Run: headless pygame with SDL's dummy video driver; simulated clock (each Clock.tick advances the game by its frame time, no real sleeping); random seed 0; keys injected as events and as key.get_pressed() state; mouse plan: one left click at the window centre at the start of phase 2, then a move to the lower-right quarter at the start of phase 3.
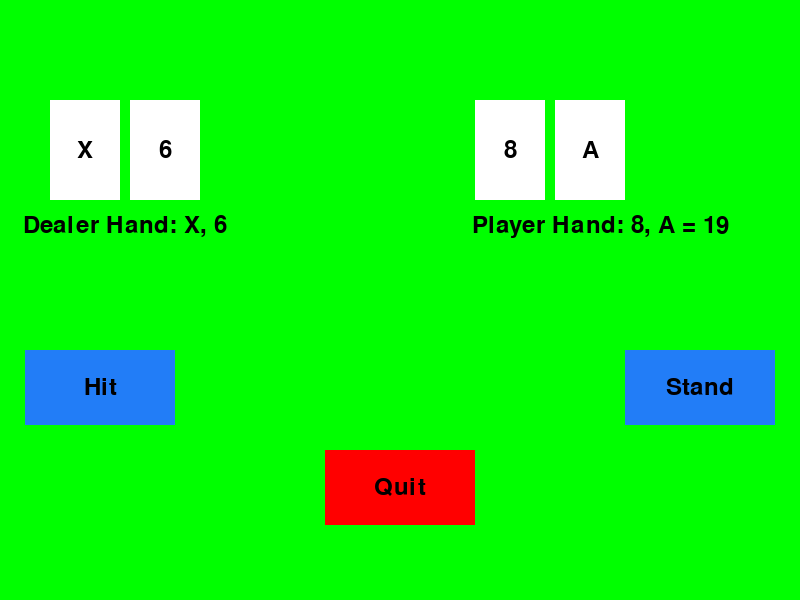
Frame 1 of 4 · flips 1–60 · no input
Frame 2 of 4 · flips 61–180 · clicked the window centre · tapped SPACE, RETURN · held RIGHT (→), D · screen unchanged from frame 1, image omitted
Frame 3 of 4 · flips 181–300 · moved the mouse to the lower-right quarter · held DOWN (↓), S · screen unchanged from frame 2, image omitted
Frame 4 of 4 · flips 301–420 · held LEFT (←), A, UP (↑), W · screen unchanged from frame 3, image omitted

The pygame program that drew these frames:

import pygame
import sys
import random

class BlackJack:
    def __init__(self):
        self.cards = {'2':2, '3':3, '4':4, '5':5, '6':6, '7':7, '8':8, '9':9, '10':10, 'J':10, 'Q':10, 'K':10, 'A':11}
        # print(list(random.sample(list(self.cards.keys()), 2)))
        self.player_hand = list(random.sample(list(self.cards.keys()), 2))
        self.dealer_hand = list(random.sample(list(self.cards.keys()), 2))
        self.player_deck_sum = self.get_deck_sum(self.player_hand)
        self.dealer_deck_sum = self.get_deck_sum(self.dealer_hand)
    
    def check_blackJack(self, deck):
        if(len(deck) ==  2 and '10' in deck and 'A' in deck):
            return True
        return False

    def add_card_to_player(self):
        card = list(random.sample(list(self.cards.keys()), 1))[0]
        self.player_deck_sum += self.get_card_values(card)
        self.player_hand.append(card)
    
    def add_card_to_dealer(self):
        card = list(random.sample(list(self.cards.keys()), 1))[0]
        self.dealer_deck_sum += self.get_card_values(card)
        self.dealer_hand.append(card)

    def get_card_values(self,key):
        return self.cards.get(key, 0)
    
    def get_deck_sum(self, deck):
        sum = 0
        for key in deck:
            if(key == 'A'):
                if(sum < 11):
                    sum += 11
                else:
                    sum += 1
            else:   
                sum += self.get_card_values(key)
        return sum

    def determine_winner(self): 
        if self.player_deck_sum > 21:
            return "Bust! You lose."
        elif self.dealer_deck_sum > 21:
            return "Dealer bust! You win."
        elif self.player_deck_sum > self.dealer_deck_sum:
            return "You win!"
        elif self.player_deck_sum < self.dealer_deck_sum:
            return "You lose."
        else:
            return "Push, It's a tie!"

# Game loop
class Game():
    def __init__(self):
        self.blackJack = None
        # Constants
        self.SCREEN_WIDTH, self.SCREEN_HEIGHT = 800, 600
        self.CARD_WIDTH, self.CARD_HEIGHT = 70, 100
        self.WHITE = (255, 255, 255)
        self.BLACK = (0, 0, 0)
        self.GREEN = (0, 255, 0)

        # Setup the screen
        self.screen = pygame.display.set_mode((self.SCREEN_WIDTH, self.SCREEN_HEIGHT))
        pygame.display.set_caption("Blackjack")

        # Define button properties
        self.button_data = [
            {"rect": pygame.Rect(625, 350, 150, 75), "color": (34, 125, 247), "name": "Stand"},
            {"rect": pygame.Rect(25, 350, 150, 75), "color": (34, 125, 247), "name": "Hit"},
            {"rect": pygame.Rect(325, 450, 150, 75), "color": (255, 0, 0), "name": "Quit"},
        ]

        self.end_button_data = [
            {"rect": pygame.Rect(400, 450, 150, 75), "color": (125, 105, 175), "name": "Play Again!"},
            {"rect": pygame.Rect(200, 450, 150, 75), "color": (255, 0, 0), "name": "Quit"},
        ]

        self.font = pygame.font.Font(None, 36)  # Use the default font with size 36
        self.result_font = pygame.font.Font(None, 48)

        self.status = False
        self.end = False
    
    def new_game(self,):
        self.status = False
        self.end = False
        self.blackJack = BlackJack()
        pygame.display.update()


    def draw_hand(self, hand, x, y, hide_card=False):
        for i, card_value in enumerate(hand):
            if i == 0 and hide_card:
                # Draw an "X" for the second card (hidden)
                pygame.draw.rect(self.screen, self.WHITE, (x + i * (self.CARD_WIDTH + 10), y, self.CARD_WIDTH, self.CARD_HEIGHT))
                x_text = self.font.render("X", True, self.BLACK)
                x_rect = x_text.get_rect(center=(x + i * (self.CARD_WIDTH + 10) + self.CARD_WIDTH // 2, y + self.CARD_HEIGHT // 2))
                self.screen.blit(x_text, x_rect)
            else:
                pygame.draw.rect(self.screen, self.WHITE, (x + i * (self.CARD_WIDTH + 10), y, self.CARD_WIDTH, self.CARD_HEIGHT))
                card_text = self.font.render(str(card_value), True, self.BLACK)
                card_rect = card_text.get_rect(center=(x + i * (self.CARD_WIDTH + 10) + self.CARD_WIDTH // 2, y + self.CARD_HEIGHT // 2))
                self.screen.blit(card_text, card_rect)
    
    def text_objects(self, text, color):
        text_surface = self.font.render(text, True, color)
        return text_surface, text_surface.get_rect()

    def message_to_screen(self, msg, color, x, y):
        text_surf, text_rect = self.text_objects(msg, color)
        text_rect.center = (x, y)
        self.screen.blit(text_surf, text_rect)
        

    def handle_button_click(self, button_name):
        status = False
        text = ''
        if button_name == "Hit":
            self.blackJack.add_card_to_player()
            if(self.blackJack.player_deck_sum > 21 or self.blackJack.dealer_deck_sum > self.blackJack.player_deck_sum):
                status = True
                text = self.blackJack.determine_winner()
        elif button_name == "Stand":
            while(self.blackJack.dealer_deck_sum < 17):
                self.blackJack.add_card_to_dealer()
            if(self.blackJack.player_deck_sum > 21 or self.blackJack.dealer_deck_sum > self.blackJack.player_deck_sum):
                status = True
                text = self.blackJack.determine_winner()
        elif button_name == "Quit":
            pygame.quit()
            sys.exit()
        elif button_name == "Play Again!":
            self.new_game()
        
        return status, text
    

    def start_game(self):
        self.new_game()

        while True:
            text = ''
            for event in pygame.event.get():
                if event.type == pygame.QUIT:
                    pygame.quit()
                    sys.exit()
                elif event.type == pygame.MOUSEBUTTONDOWN:
                    if(not self.end):
                        for button in self.button_data:
                            if button["rect"].collidepoint(event.pos):
                                self.status, text = self.handle_button_click(button["name"])
                    else:
                        for end_button in self.end_button_data:
                            if end_button["rect"].collidepoint(event.pos):
                                self.status, text = self.handle_button_click(end_button["name"])

            # Clear the screen
            self.screen.fill(self.GREEN)

            # Draw the buttons
            if(not self.end):
                for button in self.button_data:
                    pygame.draw.rect(self.screen, button["color"], button["rect"])
                    button_text = self.font.render(button["name"], True, (0, 0, 0))
                    text_rect = button_text.get_rect(center=button["rect"].center)
                    self.screen.blit(button_text, text_rect)
            else:
                for end_button in self.end_button_data:
                    pygame.draw.rect(self.screen, end_button["color"], end_button["rect"])
                    button_text = self.font.render(end_button["name"], True, (0, 0, 0))
                    text_rect = button_text.get_rect(center=end_button["rect"].center)
                    self.screen.blit(button_text, text_rect)

            # Draw player hand
            self.draw_hand(self.blackJack.player_hand, 475, 100)
            self.message_to_screen("Player Hand: " + ", ".join(self.blackJack.player_hand) + " = " + str(self.blackJack.player_deck_sum), self.BLACK, 600, 225)

            
            if self.status:
                self.draw_hand(self.blackJack.dealer_hand, 50, 100)
                self.message_to_screen("Dealer Hand: " + ", ".join(self.blackJack.dealer_hand) + " = " + str(self.blackJack.dealer_deck_sum), self.BLACK,  150, 225)
                self.message_to_screen(text, self.BLACK, 400, 400)
                pygame.display.update()
                pygame.time.wait(3000)
                self.end = True
            else:
                
                self.draw_hand(self.blackJack.dealer_hand, 50, 100, True)
                self.message_to_screen("Dealer Hand: X, " + ", ".join(self.blackJack.dealer_hand[1:]) , self.BLACK, 125, 225)
            
            if self.blackJack.check_blackJack(self.blackJack.player_hand):
                if self.blackJack.check_blackJack(self.blackJack.dealer_hand):
                    text = "It's BlackJack! Oops, Push with Dealer!"
                else:
                    text = "It's BlackJack! You Won."
                self.message_to_screen(text, self.BLACK, 400, 300)
                pygame.display.flip()
                pygame.time.wait(2000)
                self.end = True

            # Update the display
            pygame.display.flip()

            # Cap the frame rate
            pygame.time.Clock().tick(60)


if __name__ == "__main__":

    # Initialize Pygame
    pygame.init()

    game = Game()
    game.start_game()

    pygame.quit()
